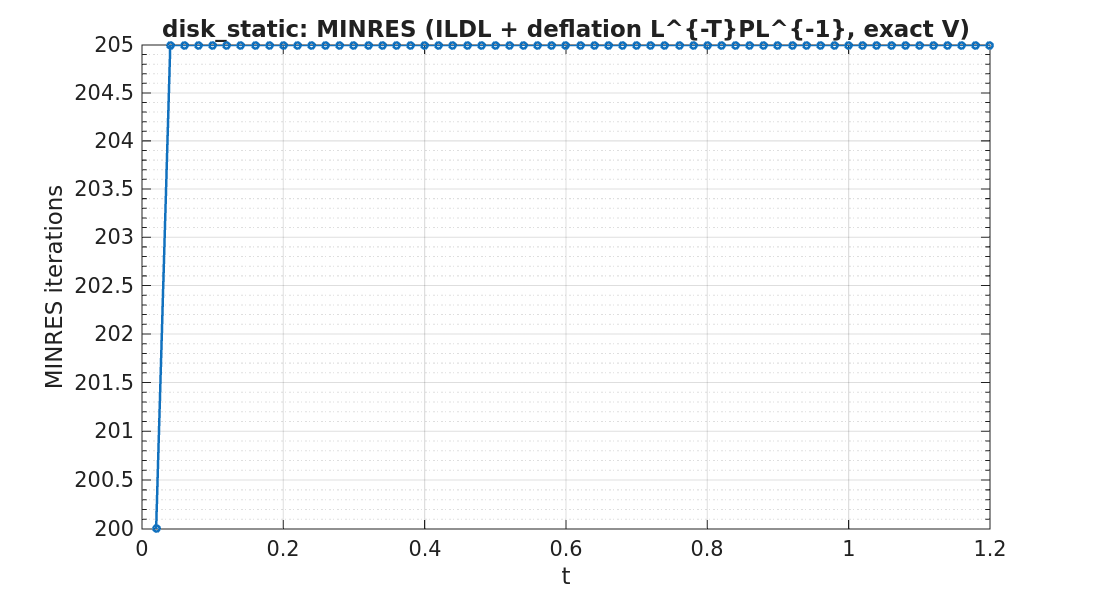

Values plotted in this chart, from the file beside it:
timestep, iterations
1, 200
2, 205
3, 205
4, 205
5, 205
6, 205
7, 205
8, 205
9, 205
10, 205
11, 205
12, 205
13, 205
14, 205
15, 205
16, 205
17, 205
18, 205
19, 205
20, 205
21, 205
22, 205
23, 205
24, 205
25, 205
26, 205
27, 205
28, 205
29, 205
30, 205
31, 205
32, 205
33, 205
34, 205
35, 205
36, 205
37, 205
38, 205
39, 205
40, 205
41, 205
42, 205
43, 205
44, 205
45, 205
46, 205
47, 205
48, 205
49, 205
50, 205
51, 205
52, 205
53, 205
54, 205
55, 205
56, 205
57, 205
58, 205
59, 205
60, 205
